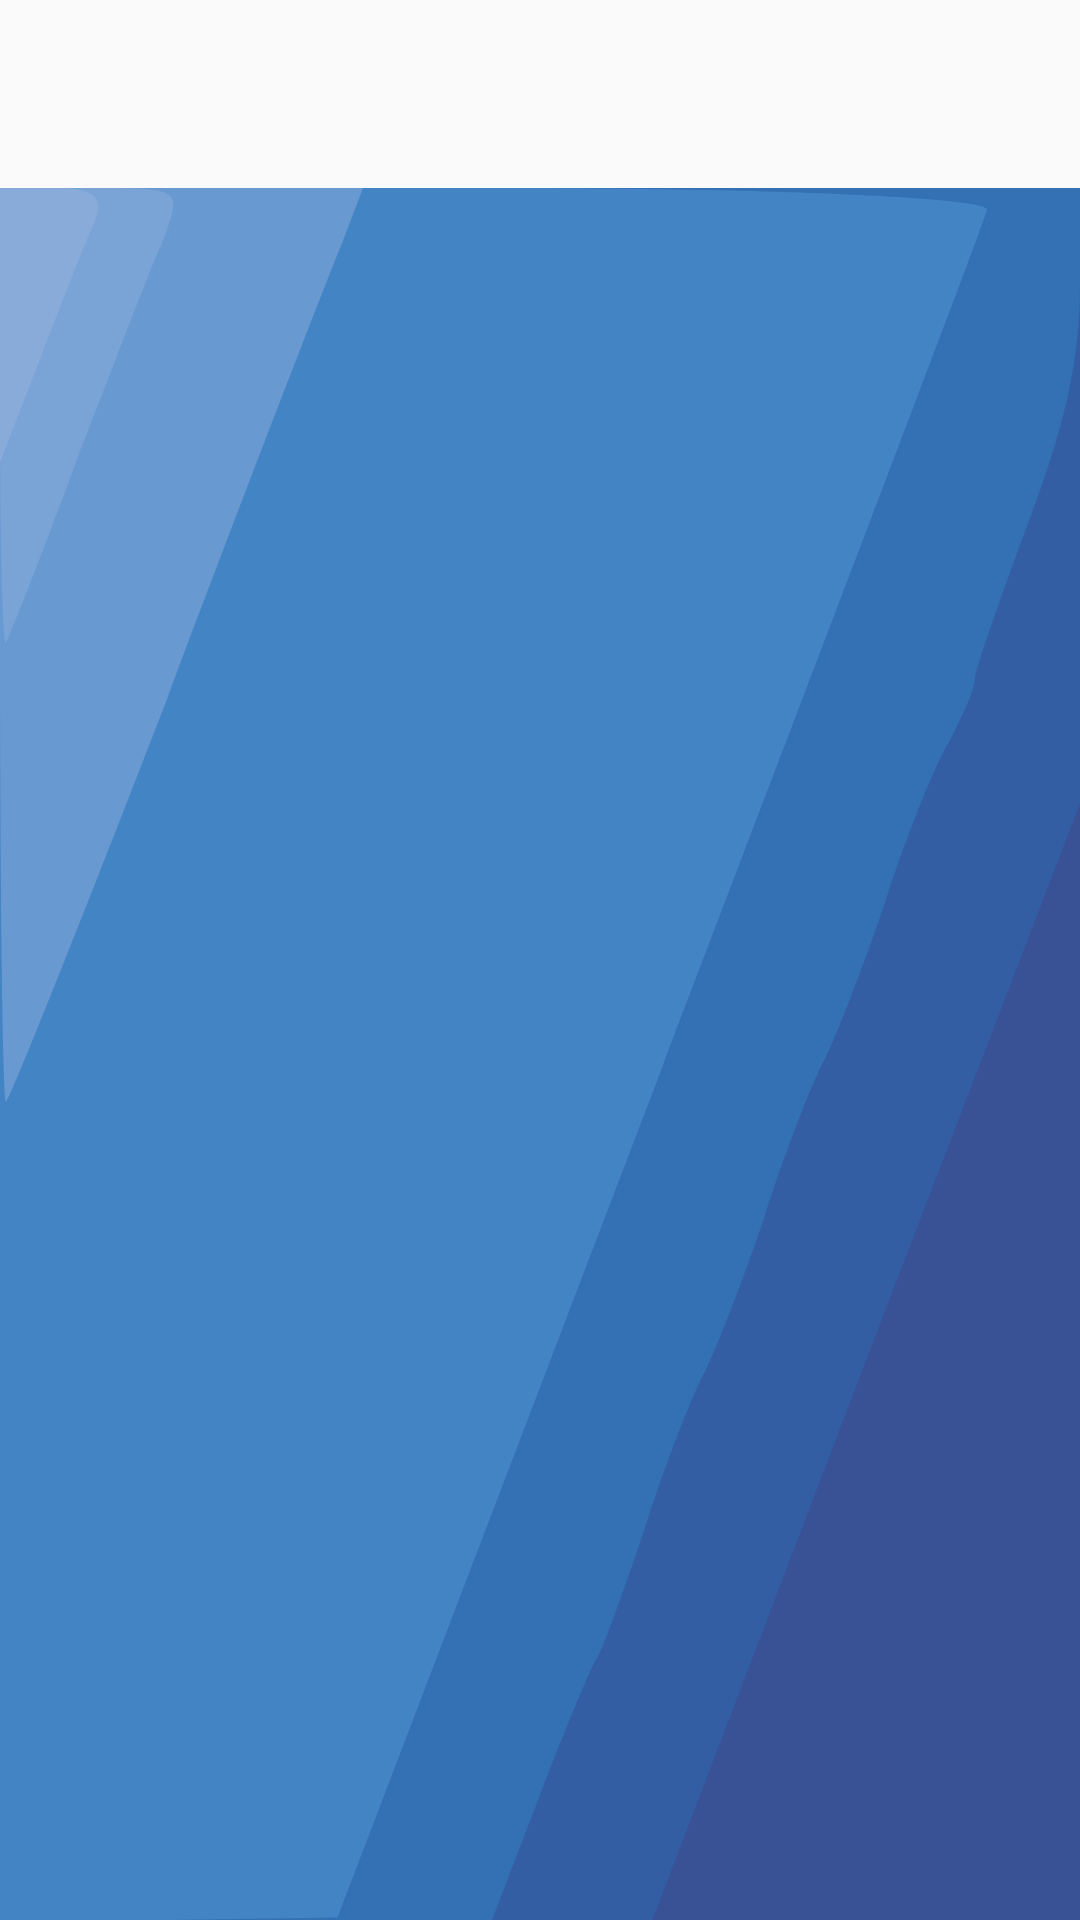

This screen was rendered from an Android layout file. Write that file and the resources it references.
<!-- AndroidManifest.xml: application theme AppTheme -->
<!-- res/layout/activity_salary_page.xml -->
<?xml version="1.0" encoding="utf-8"?>
<android.support.design.widget.CoordinatorLayout
    xmlns:android="http://schemas.android.com/apk/res/android"
    android:id="@+id/coordinator_salary"
    android:layout_width="match_parent"
    android:layout_height="match_parent">

    <LinearLayout
        android:orientation="vertical"
        android:layout_width="match_parent"
        android:layout_height="match_parent">

        <LinearLayout
            android:layout_margin="20dp"
            android:orientation="horizontal"
            android:layout_width="match_parent"
            android:weightSum="1"
            android:layout_height="wrap_content">

            <ImageButton
                android:id="@+id/btn_prev_salary"
                android:layout_marginStart="10dp"
                android:layout_gravity="bottom"
                android:foregroundGravity="bottom"
                android:src="@drawable/icons8_back_48"
                android:background="?attr/selectableItemBackgroundBorderless"
                android:layout_width="20dp"
                android:layout_height="20dp" />

            <TextView
                android:textSize="17dp"
                android:id="@+id/monthView"
                android:layout_weight="1"
                android:layout_gravity="bottom"
                android:gravity="center_horizontal"
                android:layout_width="0dp"
                android:layout_height="wrap_content" />

            <ImageButton
                android:id="@+id/btn_next_salary"
                android:layout_gravity="bottom"
                android:layout_marginEnd="10dp"
                android:foregroundGravity="bottom"
                android:src="@drawable/icons8_forward_48"
                android:background="?attr/selectableItemBackgroundBorderless"
                android:layout_width="20dp"
                android:layout_height="20dp" />
        </LinearLayout>

        <include layout="@layout/layout_recycler"/>
    </LinearLayout>

</android.support.design.widget.CoordinatorLayout>
<!-- res/layout/layout_recycler.xml (included above) -->
<?xml version="1.0" encoding="utf-8"?>
<android.support.v7.widget.RecyclerView
    xmlns:android="http://schemas.android.com/apk/res/android"
    android:id="@+id/recycler_lone"
    android:layout_width="match_parent"
    android:background="@drawable/image_backgound"
    android:layout_height="match_parent">
</android.support.v7.widget.RecyclerView>
<!-- resources referenced by this layout -->
<resources>
  <!-- drawable image_backgound (drawable) -->
  <?xml version="1.0" encoding="utf-8"?>
  <vector xmlns:android="http://schemas.android.com/apk/res/android"
      android:width="720dp"
      android:height="720dp"
      android:viewportWidth="720"
      android:viewportHeight="720">
  
      <path
          android:fillColor="#395195"
          android:strokeWidth="1"
          android:pathData="M0 360 l0 -360 360 0 360 0 0 360 0 360 -360 0 -360 0 0 -360z" />
      <path
          android:fillColor="#335ea3"
          android:strokeWidth="1"
          android:pathData="M0 360 l0 -360 360 0 360 0 0 128 0 128 -143 232 -142 232 -217 0 -218 0 0 -360z" />
      <path
          android:fillColor="#3370b4"
          android:strokeWidth="1"
          android:pathData="M0 360 l0 -360 360 0 360 0 0 41 c0 30 -10 58 -35 99 -19 32 -35 61 -35 64 0
          4 -8 15 -17 26 -10 10 -29 40 -43 67 -14 26 -32 55 -40 65 -8 9 -26 38 -40 65 -14 26 -32 55 -40
          65 -8 9 -26 38 -40 65 -14 26 -28 50 -31 53 -4 3 -21 29 -39 58 l-32 52 -164 0 -164 0 0 -360z" />
      <path
          android:fillColor="#4384c4"
          android:strokeWidth="1"
          android:pathData="M0 360 l0 -360 331 0 c182 0 329 4 327 9 -1 4 -100 166 -218 359 l-215 351 -112 1 -113 0 0 -360z" />
      <path
          android:fillColor="#6999d1"
          android:strokeWidth="1"
          android:pathData="M0 190 l0 -190 121 0 121 0 -14 23 c-8 12 -61 97 -117 190 -57 92 -105 167 -107 167 -2 0 -4 -85 -4 -190z" />
      <path
          android:fillColor="#7aa3d6"
          android:strokeWidth="1"
          android:pathData="M0 97 l0 -97 61 0 c61 0 61 0 47 23 -9 12 -34 54 -58 92 -23 39 -44 72 -46 74 -2 2 -4 -39 -4 -92z" />
      <path
          android:fillColor="#88abda"
          android:strokeWidth="1"
          android:pathData="M0 57 l0 -57 36 0 c25 0 33 3 28 13 -5 6 -21 32 -36 56 l-28 45 0 -57z" />
  </vector>
  <style name="AppTheme" parent="Theme.AppCompat.Light.DarkActionBar">
          
          <item name="colorPrimary">@color/blueLight</item>
          <item name="colorPrimaryDark">@color/blueDark</item>
          <item name="colorAccent">@color/greenAccent</item>
      </style>
  <color name="blueLight">#5074AF</color>
  <color name="blueDark">#335DA2</color>
  <color name="greenAccent">#5CA233</color>
</resources>
